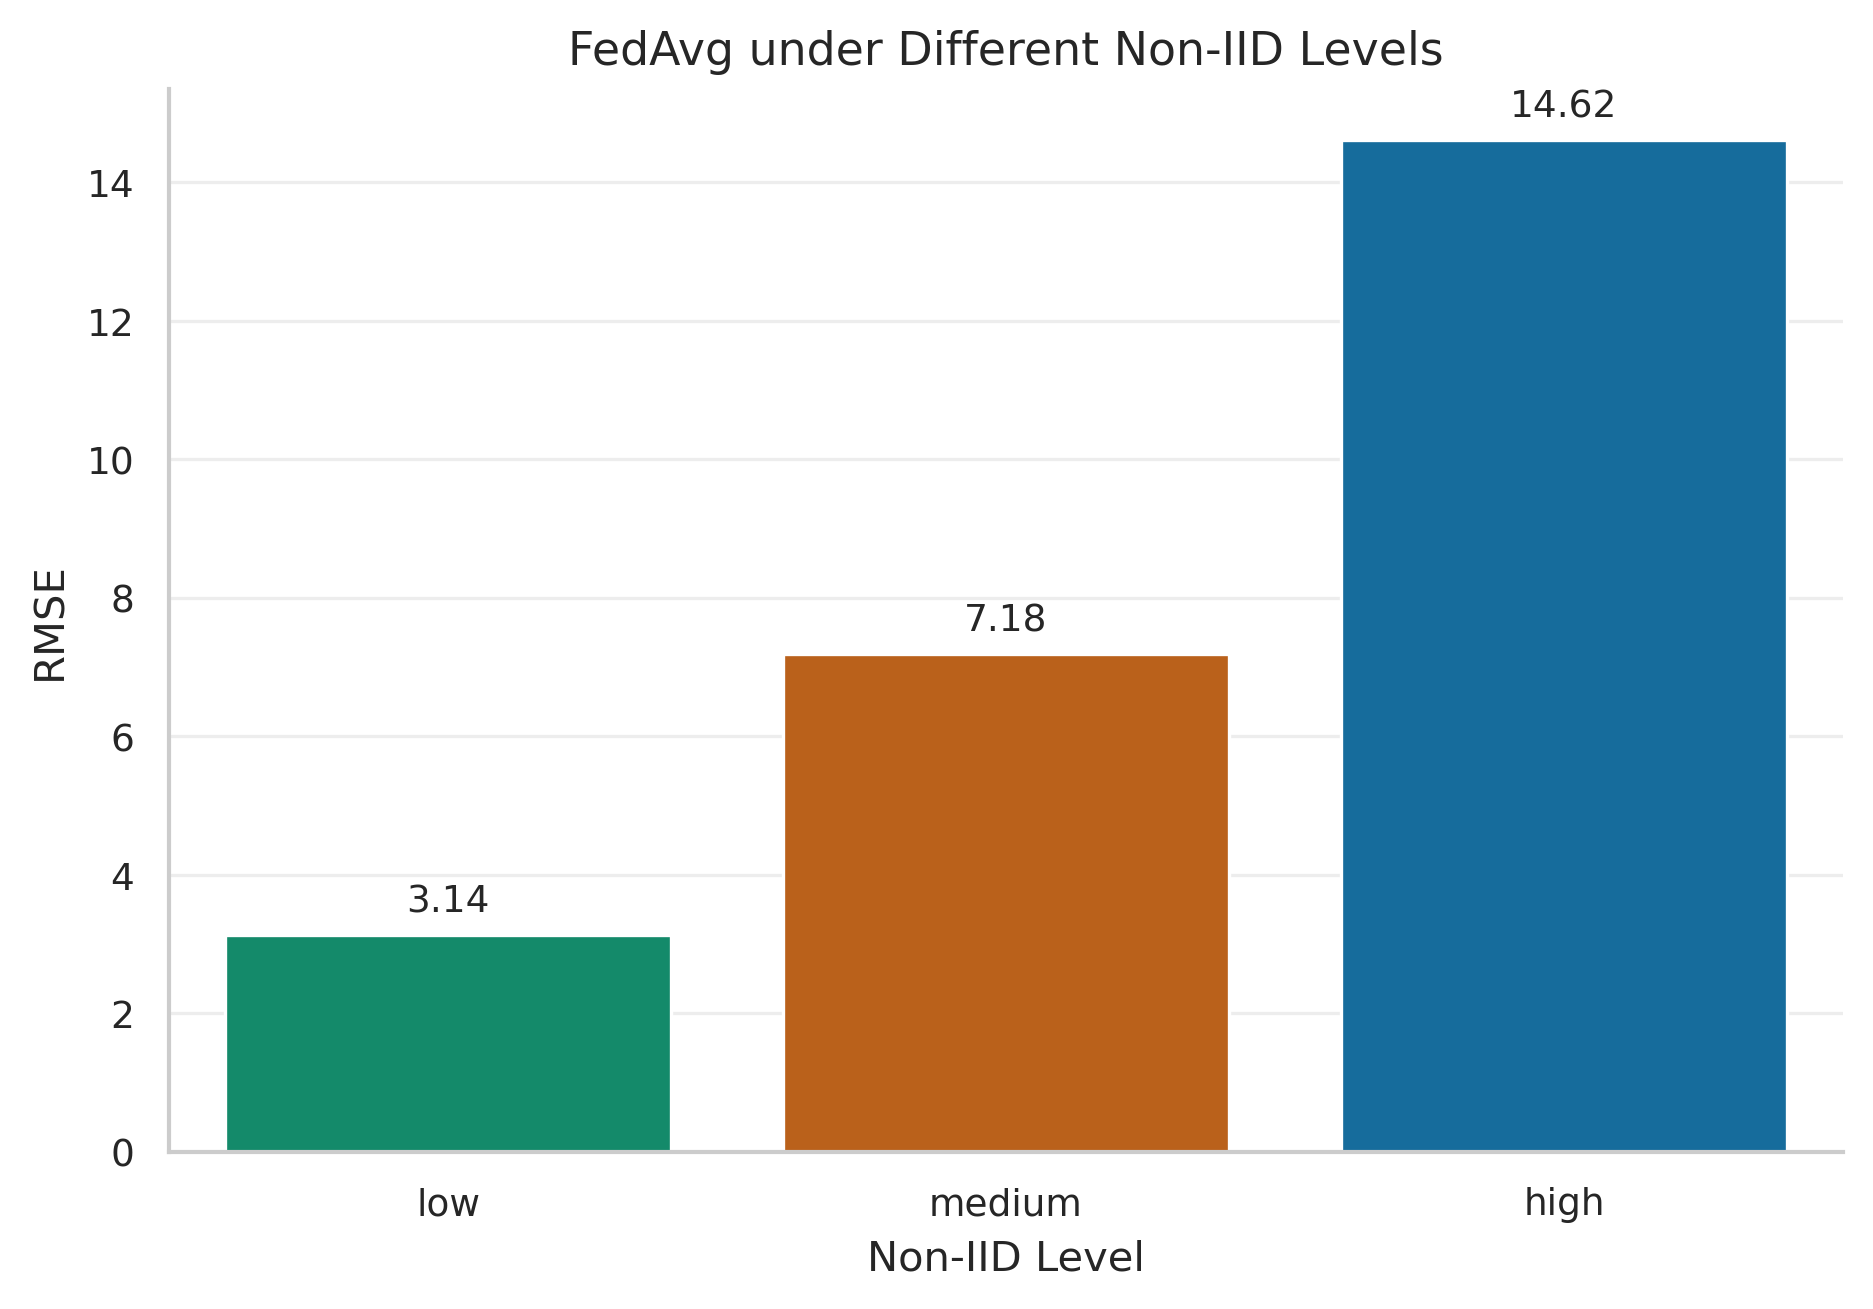

Values plotted in this chart, from the file beside it:
noniid_level, experiment_name, method, mse_mean, mse_std, rmse_mean, rmse_std, mae_mean, mae_std, mape_mean, mape_std, source_seeds
high, cnn_enhanced_noniid, FedAvg, 232.1, 137.8, 14.62, 4.445, 11.28, 3.545, 144.9, 176.6, 42,2024,2025
low, cnn_enhanced_noniid, FedAvg, 9.976, 2.473, 3.137, 0.3822, 2.517, 0.3401, 3.307, 0.4668, 42,2024,2025
medium, cnn_enhanced_noniid, FedAvg, 69.62, 85.35, 7.185, 4.392, 5.726, 3.738, 51.59, 126.4, 42,2024,2025
